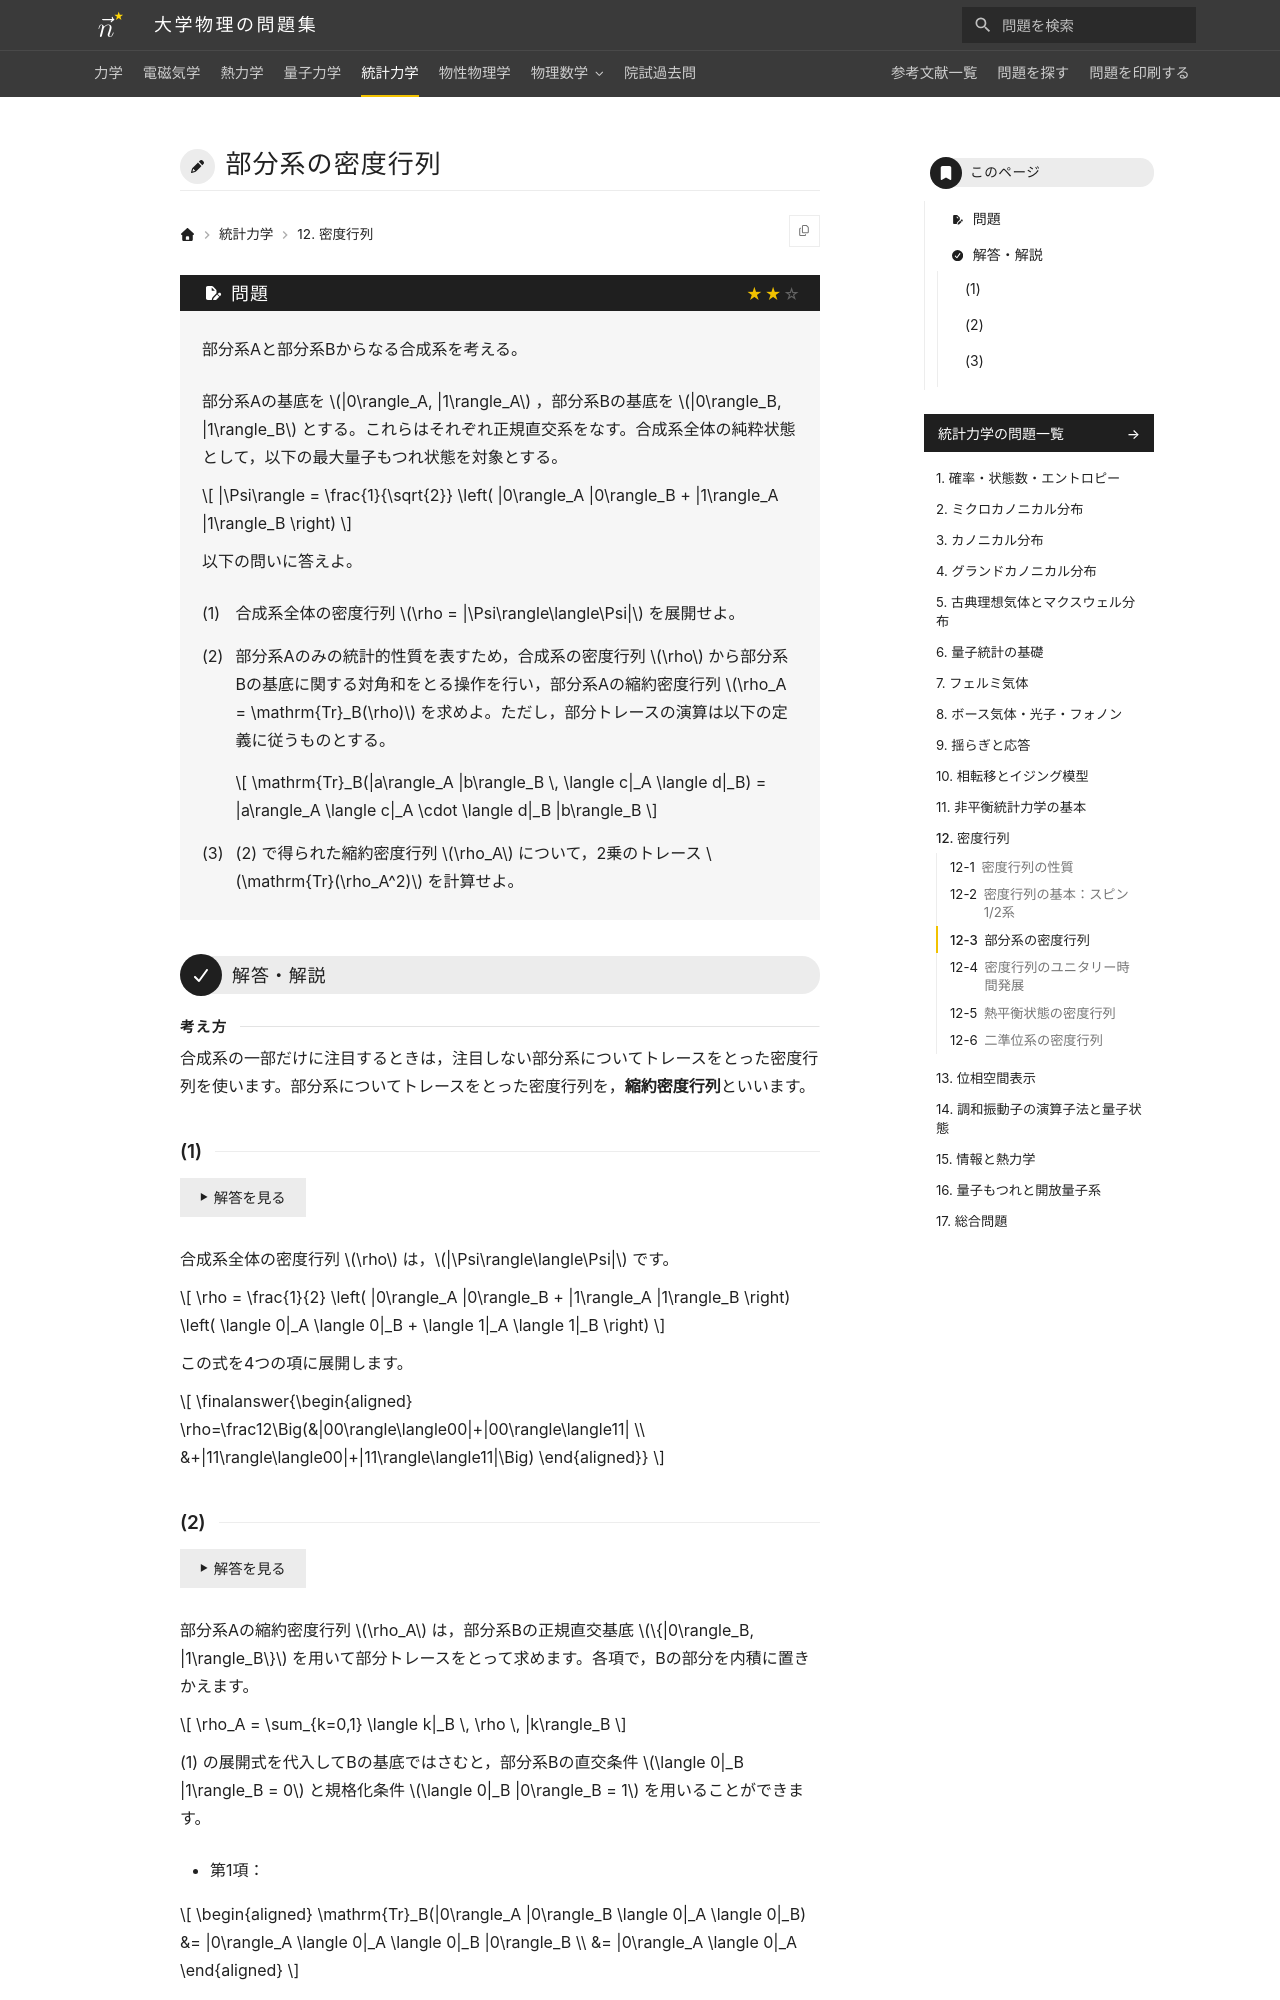

repository: Nanana-2/physics-site · page: 05statistical_mechanics/12/12_030/index.html · generator: mkdocs

---
tags:
  - 標準
---

# 部分系の密度行列

## 問題
部分系Aと部分系Bからなる合成系を考える。

部分系Aの基底を $|0\rangle_A, |1\rangle_A$ ，部分系Bの基底を $|0\rangle_B, |1\rangle_B$ とする。これらはそれぞれ正規直交系をなす。合成系全体の純粋状態として，以下の最大量子もつれ状態を対象とする。

$$
|\Psi\rangle = \frac{1}{\sqrt{2}} \left( |0\rangle_A |0\rangle_B + |1\rangle_A |1\rangle_B \right)
$$

以下の問いに答えよ。

(1) 合成系全体の密度行列 $\rho = |\Psi\rangle\langle\Psi|$ を展開せよ。

(2) 部分系Aのみの統計的性質を表すため，合成系の密度行列 $\rho$ から部分系Bの基底に関する対角和をとる操作を行い，部分系Aの縮約密度行列 $\rho_A = \mathrm{Tr}_B(\rho)$ を求めよ。ただし，部分トレースの演算は以下の定義に従うものとする。

$$
\mathrm{Tr}_B(|a\rangle_A |b\rangle_B \, \langle c|_A \langle d|_B) = |a\rangle_A \langle c|_A \cdot \langle d|_B |b\rangle_B
$$

(3) (2) で得られた縮約密度行列 $\rho_A$ について，2乗のトレース $\mathrm{Tr}(\rho_A^2)$ を計算せよ。

---

## 解答・解説

<div class="approach" markdown>
合成系の一部だけに注目するときは，注目しない部分系についてトレースをとった密度行列を使います。部分系についてトレースをとった密度行列を，**縮約密度行列**といいます。
</div>

### (1)

合成系全体の密度行列 $\rho$ は，$|\Psi\rangle\langle\Psi|$ です。

$$
\rho = \frac{1}{2} \left( |0\rangle_A |0\rangle_B + |1\rangle_A |1\rangle_B \right) \left( \langle 0|_A \langle 0|_B + \langle 1|_A \langle 1|_B \right)
$$

この式を4つの項に展開します。

$$
\finalanswer{\begin{aligned}
\rho=\frac12\Big(&|00\rangle\langle00|+|00\rangle\langle11| \\
&+|11\rangle\langle00|+|11\rangle\langle11|\Big)
\end{aligned}}
$$
